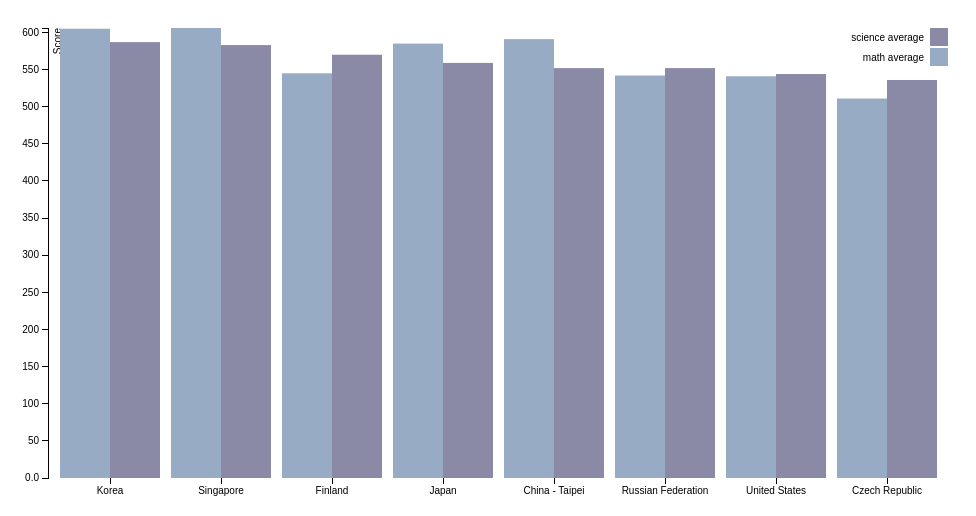
D3 v3 page, settled after 360 driven frames (6 s of simulated time); the page loaded 1 data file(s).

(function(w,d,s,l,i){w[l]=w[l]||[];w[l].push({'gtm.start':
new Date().getTime(),event:'gtm.js'});var f=d.getElementsByTagName(s)[0],
j=d.createElement(s),dl=l!='dataLayer'?'&l='+l:'';j.async=true;j.src=
'//www.googletagmanager.com/gtm.js?id='+i+dl;f.parentNode.insertBefore(j,f);
})(window,document,'script','dataLayer','GTM-WLRLFS');


var margin = {top: 20, right: 20, bottom: 30, left: 40},
    width = 960 - margin.left - margin.right,
    height = 500 - margin.top - margin.bottom;

var x0 = d3.scale.ordinal()
    .rangeRoundBands([0, width], .1);

var x1 = d3.scale.ordinal();

var y = d3.scale.linear()
    .range([height, 0]);

var color = d3.scale.ordinal()
    .range(["#98abc5", "#8a89a6", "#7b6888", "#6b486b", "#a05d56", "#d0743c", "#ff8c00"]);

var xAxis = d3.svg.axis()
    .scale(x0)
    .orient("bottom");

var yAxis = d3.svg.axis()
    .scale(y)
    .orient("left")
    .tickFormat(d3.format(".2s"));

var svg = d3.select("body").append("svg")
    .attr("width", width + margin.left + margin.right)
    .attr("height", height + margin.top + margin.bottom)
  .append("g")
    .attr("transform", "translate(" + margin.left + "," + margin.top + ")");

d3.csv("data.csv", function(error, data) {
  var ageNames = d3.keys(data[0]).filter(function(key) { return key !== "country"; });

  data.forEach(function(d) {
    d.ages = ageNames.map(function(name) { return {name: name, value: +d[name]}; });
  });

  x0.domain(data.map(function(d) { return d.country; }));
  x1.domain(ageNames).rangeRoundBands([0, x0.rangeBand()]);
  y.domain([0, d3.max(data, function(d) { return d3.max(d.ages, function(d) { return d.value; }); })]);

  svg.append("g")
      .attr("class", "x axis")
      .attr("transform", "translate(0," + height + ")")
      .call(xAxis);

  svg.append("g")
      .attr("class", "y axis")
      .call(yAxis)
    .append("text")
      .attr("transform", "rotate(-90)")
      .attr("y", 6)
      .attr("dy", ".71em")
      .style("text-anchor", "end")
      .text("Score");

  var country = svg.selectAll(".country")
      .data(data)
    .enter().append("g")
      .attr("class", "g")
      .attr("transform", function(d) { return "translate(" + x0(d.country) + ",0)"; });

  country.selectAll("rect")
      .data(function(d) { return d.ages; })
    .enter().append("rect")
      .attr("width", x1.rangeBand())
      .attr("x", function(d) { return x1(d.name); })
      .attr("y", function(d) { return y(d.value); })
      .attr("height", function(d) { return height - y(d.value); })
      .style("fill", function(d) { return color(d.name); });

  var legend = svg.selectAll(".legend")
      .data(ageNames.slice().reverse())
    .enter().append("g")
      .attr("class", "legend")
      .attr("transform", function(d, i) { return "translate(0," + i * 20 + ")"; });

  legend.append("rect")
      .attr("x", width - 18)
      .attr("width", 18)
      .attr("height", 18)
      .style("fill", color);

  legend.append("text")
      .attr("x", width - 24)
      .attr("y", 9)
      .attr("dy", ".35em")
      .style("text-anchor", "end")
      .text(function(d) { return d; });

});



### data: data.csv
country, math average, science average
Korea, 605, 587
Singapore, 606, 583
Finland, 545, 570
Japan, 585, 559
China - Taipei, 591, 552
Russian Federation, 542, 552
United States, 541, 544
Czech Republic, 511, 536